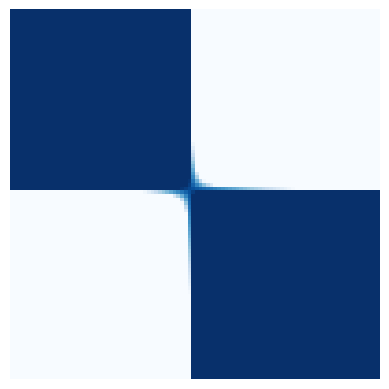

Reproduce this figure in Python.
import numpy as np
import matplotlib.pyplot as plt

def rbf_kernel(x, x_prime, variance=1.0, lengthscale=1.0):
    sqdist = np.sum((x - x_prime)**2)
    k =variance * np.exp(-0.5 * sqdist / lengthscale**2)
    return k

def periodic_kernel(x, x_prime, variance=1.0, lengthscale=1.0, periodicity=1.0):
    sin_sq = np.sin(np.pi * np.abs(x - x_prime) / periodicity) ** 2
    return variance * np.exp(-2 * sin_sq / lengthscale**2)

def linear_kernel(x, x_prime, variance=10, variance_b=1.0, offset=0.0):
    k =  variance_b* variance_b+ variance *variance * ((x - offset) * (x_prime - offset))
    if k>5:
        k= 5
    if k<-5:
        k= -5
    return k

def create_cov_matrix(kernel_func, X, **kernel_params):
    return np.array([[kernel_func(xi, xj, **kernel_params) for xj in X] for xi in X])

def plot_kernel_matrix(kernel_func, X, title, **kernel_params):
    K = create_cov_matrix(kernel_func, X, **kernel_params)
    plt.imshow(K, cmap='Blues', extent=[-5, 5, -5, 5])
    plt.axis('off')
    plt.show()

X = np.linspace(-50, 50, 100)

plot_kernel_matrix(rbf_kernel, X, r'RBF Kernel', variance=1, lengthscale=3)
plot_kernel_matrix(periodic_kernel, X, r'Periodic Kernel', variance=15, lengthscale=25.0, periodicity=15)
plot_kernel_matrix(linear_kernel, X, r'Linear Kernel', variance=1, variance_b=2, offset=-1.2)

create_cov_matrix(linear_kernel, np.linspace(-50, 50, 100), variance=0.92, variance_b=1, offset=-2)
create_cov_matrix(rbf_kernel, np.linspace(-5, 5, 10), variance=1,lengthscale=3)
